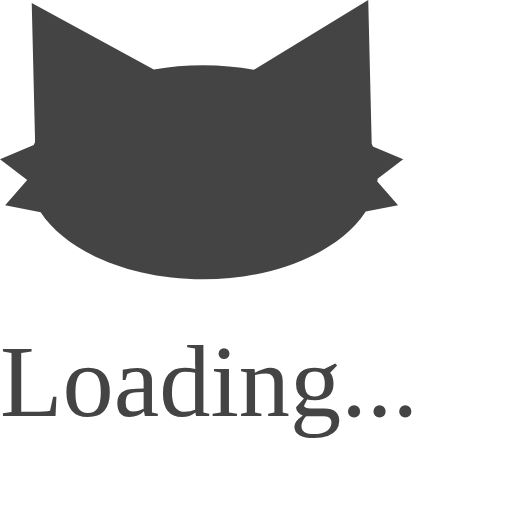
t = 0.00 s
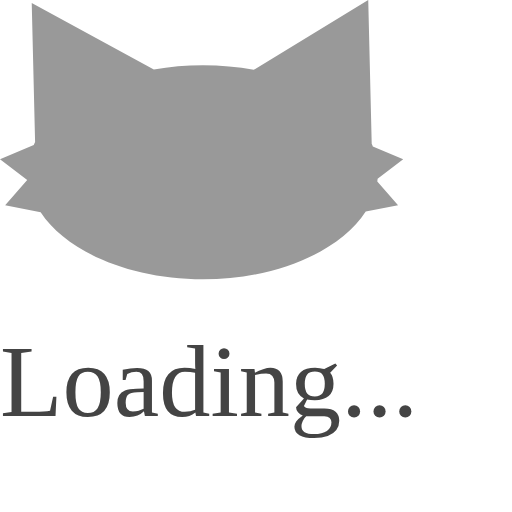
t = 0.13 s
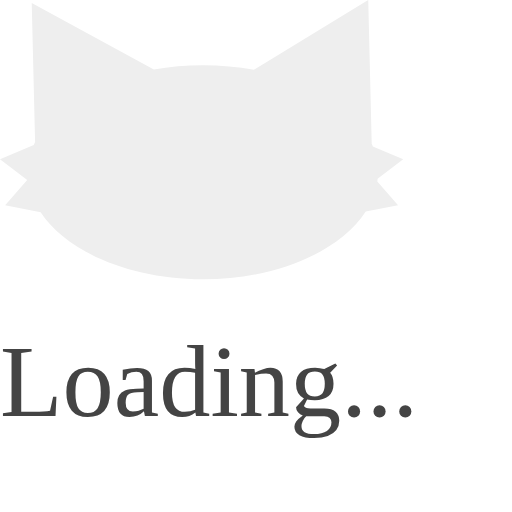
t = 0.27 s
t = 0.40 s: frame unchanged from t = 0.13 s, image omitted
t = 0.53 s: frame unchanged from t = 0.00 s, image omitted
t = 0.67 s: frame unchanged from t = 0.00 s, image omitted

The animated SVG that drew these frames (rendered in a browser with its animation timeline set to each time). Animation: 1 SMIL element (animate=1); one cycle of 0.80 s, repeats indefinitely.

<svg width="80" height="80" viewBox="0 0 80 80" fill="none" xmlns="http://www.w3.org/2000/svg">
    <path fill-rule="evenodd"
        clip-rule="evenodd"
        d="M57.5361 0L58.0786 22.4749C58.1403 22.6125 58.1993 22.7507 58.2554 22.8897L63 24.8775L59.0031 27.9188C58.9892 28.0619 58.9723 28.2045 58.9526 28.3467L62.1978 32.0585L57.1484 33.0549C53.1461 39.25 43.2689 43.6326 31.7182 43.6326C20.229 43.6326 10.3955 39.2965 6.3524 33.1537L0.802035 32.0585L4.25175 28.1127L0 24.8775L5.27298 22.6683C5.33928 22.5133 5.40913 22.3592 5.48247 22.206L4.95739 0.453177L24.0351 10.8621C26.4724 10.4263 29.0506 10.1926 31.7182 10.1926C34.478 10.1926 37.1422 10.4428 39.6537 10.9081L57.5361 0Z"
        fill="#000">
        <animate
            attributeType="XML"
            attributeName="fill"
            values="#444;#eee;#444;#444"
            dur="0.8s"
            repeatCount="indefinite"
        />
    </path>
    <text x="0" y="65" fill="#444">Loading...</text>
</svg>
